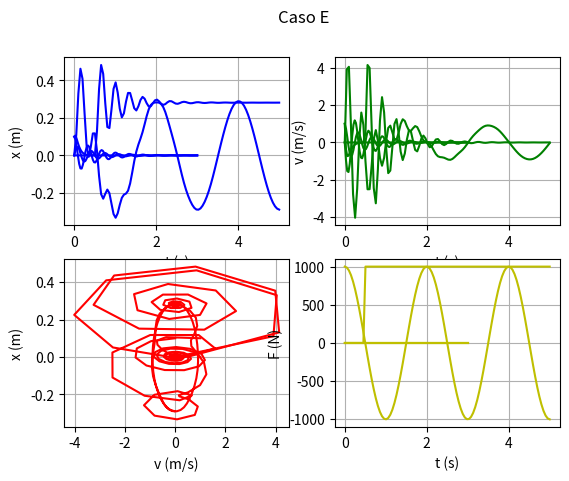

Generate this figure with matplotlib:
import numpy as np
import matplotlib.pyplot as plt
from scipy.integrate import odeint

# Constantes do problema
m = 10.0
k = 3553.0
c = 37.7
g = 9.81

# EDO: retorna a derivada do vetor de estados dy/dt em funcao do estado atual y e do tempo t
def massa_mola_amort(y, t, F, c):
    x, v = y # position and velocity
    force = F(t)
    dydt = [v, -k/m*x -c/m*v + force/m]
    return dydt

# Funcao que desenha os graficos necessarios
def draw_plots(sol, t, F, title):
    # x(t) * t
    plt.subplot(2, 2, 1)
    plt.plot(t, sol[:, 0], 'b')
    plt.xlabel('t (s)')
    plt.ylabel('x (m)')
    plt.grid()

    # v(t) * t
    plt.subplot(2, 2, 2)
    plt.plot(t, sol[:, 1], 'g')
    plt.xlabel('t (s)')
    plt.ylabel('v (m/s)')
    plt.grid()

    # x(t) * v(t)
    plt.subplot(2, 2, 3)
    plt.plot(sol[:, 1], sol[:, 0], 'r')
    plt.xlabel('v (m/s)')
    plt.ylabel('x (m)')
    plt.grid()

    # F(t) * t
    plt.subplot(2, 2, 4)
    plt.plot(t, [F(t0) for t0 in t], 'y')
    plt.xlabel('t (s)')
    plt.ylabel('F (N)')
    plt.grid()

    plt.suptitle(title)
    plt.show()

# F(t) = 0.0
def F_zero(t):
    return 0

### CASO A ###
# Condicoes iniciais
t = np.linspace(0, 3, 100)
x0 = 0.10
v0 = 0.0
F = F_zero
# Resolve a EDO
solA = odeint(massa_mola_amort, [x0, v0], t, args=(F, c))
# Graficos
draw_plots(solA, t, F, "Caso A")


### CASO B ###
# Condicoes iniciais
t = np.linspace(0, 3, 100)
x0 = 0.0
v0 = 1.0
F = F_zero
# Resolve a EDO
solB = odeint(massa_mola_amort, [x0, v0], t, args=(F, c))
# Graficos
draw_plots(solB, t, F, "Caso B")


### CASO C ###
# Condicoes iniciais
t = np.linspace(0, 3, 100)
x0 = 0.10
v0 = 1.0
F = F_zero
c = 377
# Resolve a EDO
solC = odeint(massa_mola_amort, [x0, v0], t, args=(F, c))
# Graficos
draw_plots(solC, t, F, "Caso C")


### CASO D ###
def F_D(t):
    F0 = 1000
    omega = np.pi
    theta = np.pi/2
    return F0*np.sin(omega*t + theta)
# Condicoes iniciais
t = np.linspace(0, 5, 100)
x0 = 0.0
v0 = 0.0
F = F_D
c = 37.7
# Resolve a EDO
solD = odeint(massa_mola_amort, [x0, v0], t, args=(F, c))
# Graficos
draw_plots(solD, t, F, "Caso D")


### CASO E ###
def F_E(t):
    return 1000 if t >= 0.5 else 0
# Condicoes iniciais
t = np.linspace(0, 5, 100)
x0 = 0.0
v0 = 0.0
F = F_E
c = 37.7
# Resolve a EDO
solE = odeint(massa_mola_amort, [x0, v0], t, args=(F, c))
# Graficos
draw_plots(solE, t, F, "Caso E")

#TODO: Analisar os graficos -- obter frequencias de oscilacao, interpretar resultado, apresentar equacoes (jupyter notebook provavelmente)